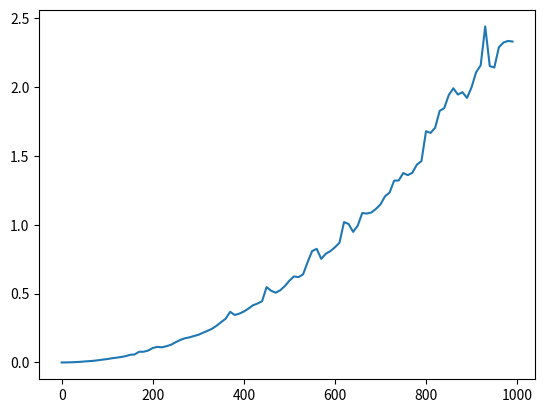

Generate this figure with matplotlib:
import random
import time
import matplotlib.pyplot as plt

def bubble_sort(l):
    lenght=len(l)
    for i in range(lenght-1):
        for j in range(lenght-1-i):
            if l[j]>l[j+1]:
                temp=l[j]
                l[j]=l[j+1]
                l[j+1]=temp

def get_m_total_time_with_bubble_sort_lenght_n(n,m):
    total_time=0
    for i in range(m):
        l=list(range(n))
        random.shuffle(l)
        start_time=time.time()
        bubble_sort(l)
        end_time=time.time()
        total_time=total_time+(end_time-start_time)
    return total_time

if __name__=="__main__":
    l=list(range(100))
    random.shuffle(l)
    print(l)
    bubble_sort(l)
    print(l)

    list_of_y=[]
    list_of_x=[]
    for i in range(0,1000,10):
        list_of_x.append(i)
        list_of_y.append(get_m_total_time_with_bubble_sort_lenght_n(i+1,10)*10)
    plt.figure()
    plt.plot(list_of_x,list_of_y)
    plt.savefig("bubble.jpg")